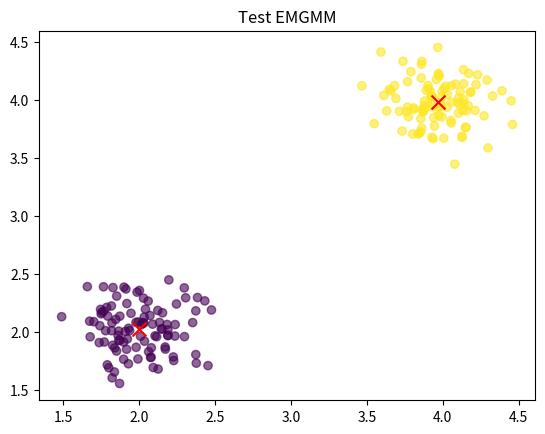

Python code for this plot:
import numpy as np
from scipy.stats import multivariate_normal
import matplotlib.pyplot as plt

class EMGMM:
    def __init__(self, n_components, max_iters=100, tol=1e-3):
        self.n_components = n_components
        self.max_iters = max_iters
        self.tol = tol
        self.means = None
        self.covariances = None
        self.pis = None

    def fit(self, data):
        self.means, self.covariances, self.pis = self._initialize_gmm_params(data)
        for _ in range(self.max_iters):
            responsibilities = self._e_step(data)
            new_means, new_covariances, new_pis = self._m_step(data, responsibilities)
            if np.linalg.norm(new_means - self.means) < self.tol:
                break
            self.means, self.covariances, self.pis = new_means, new_covariances, new_pis
        return self

    def predict(self, data):
        responsibilities = self._e_step(data)
        return responsibilities.argmax(axis=1)

    def _initialize_gmm_params(self, data):
        means = self._initialize_centers(data)
        covariances = np.array([np.cov(data, rowvar=False)] * self.n_components)
        pis = np.ones(self.n_components) / self.n_components
        return means, covariances, pis

    def _e_step(self, data):
        likelihoods = np.array([self.pis[k] * multivariate_normal.pdf(data, mean=self.means[k], cov=self.covariances[k]) for k in range(len(self.pis))]).T
        responsibilities = likelihoods / likelihoods.sum(axis=1, keepdims=True)
        return responsibilities

    def _m_step(self, data, responsibilities):
        nk = responsibilities.sum(axis=0)
        means = np.dot(responsibilities.T, data) / nk[:, np.newaxis]
        covariances = [np.dot((responsibilities[:, k:(k+1)] * (data - self.means[k])).T, data - self.means[k]) / nk[k] for k in range(len(nk))]
        pis = nk / len(data)
        return means, covariances, pis

    def _initialize_centers(self, data):
        indices = np.random.choice(data.shape[0], size=self.n_components, replace=False)
        return data[indices]


if __name__ == "__main__":
    # Generate some simple test data
    np.random.seed(0)
    cluster1 = np.random.normal(2.0, 0.2, (100, 2))
    cluster2 = np.random.normal(4.0, 0.2, (100, 2))
    data = np.vstack((cluster1, cluster2))

    # Create an EMGMM instance and fit it
    em = EMGMM(n_components=2)
    em.fit(data)

    # Plotting the results
    labels = em.predict(data)
    plt.scatter(data[:, 0], data[:, 1], c=labels, alpha=0.6)
    plt.scatter(em.means[:, 0], em.means[:, 1], c='red', s=100, marker='x')
    plt.title("Test EMGMM")
    plt.show()
